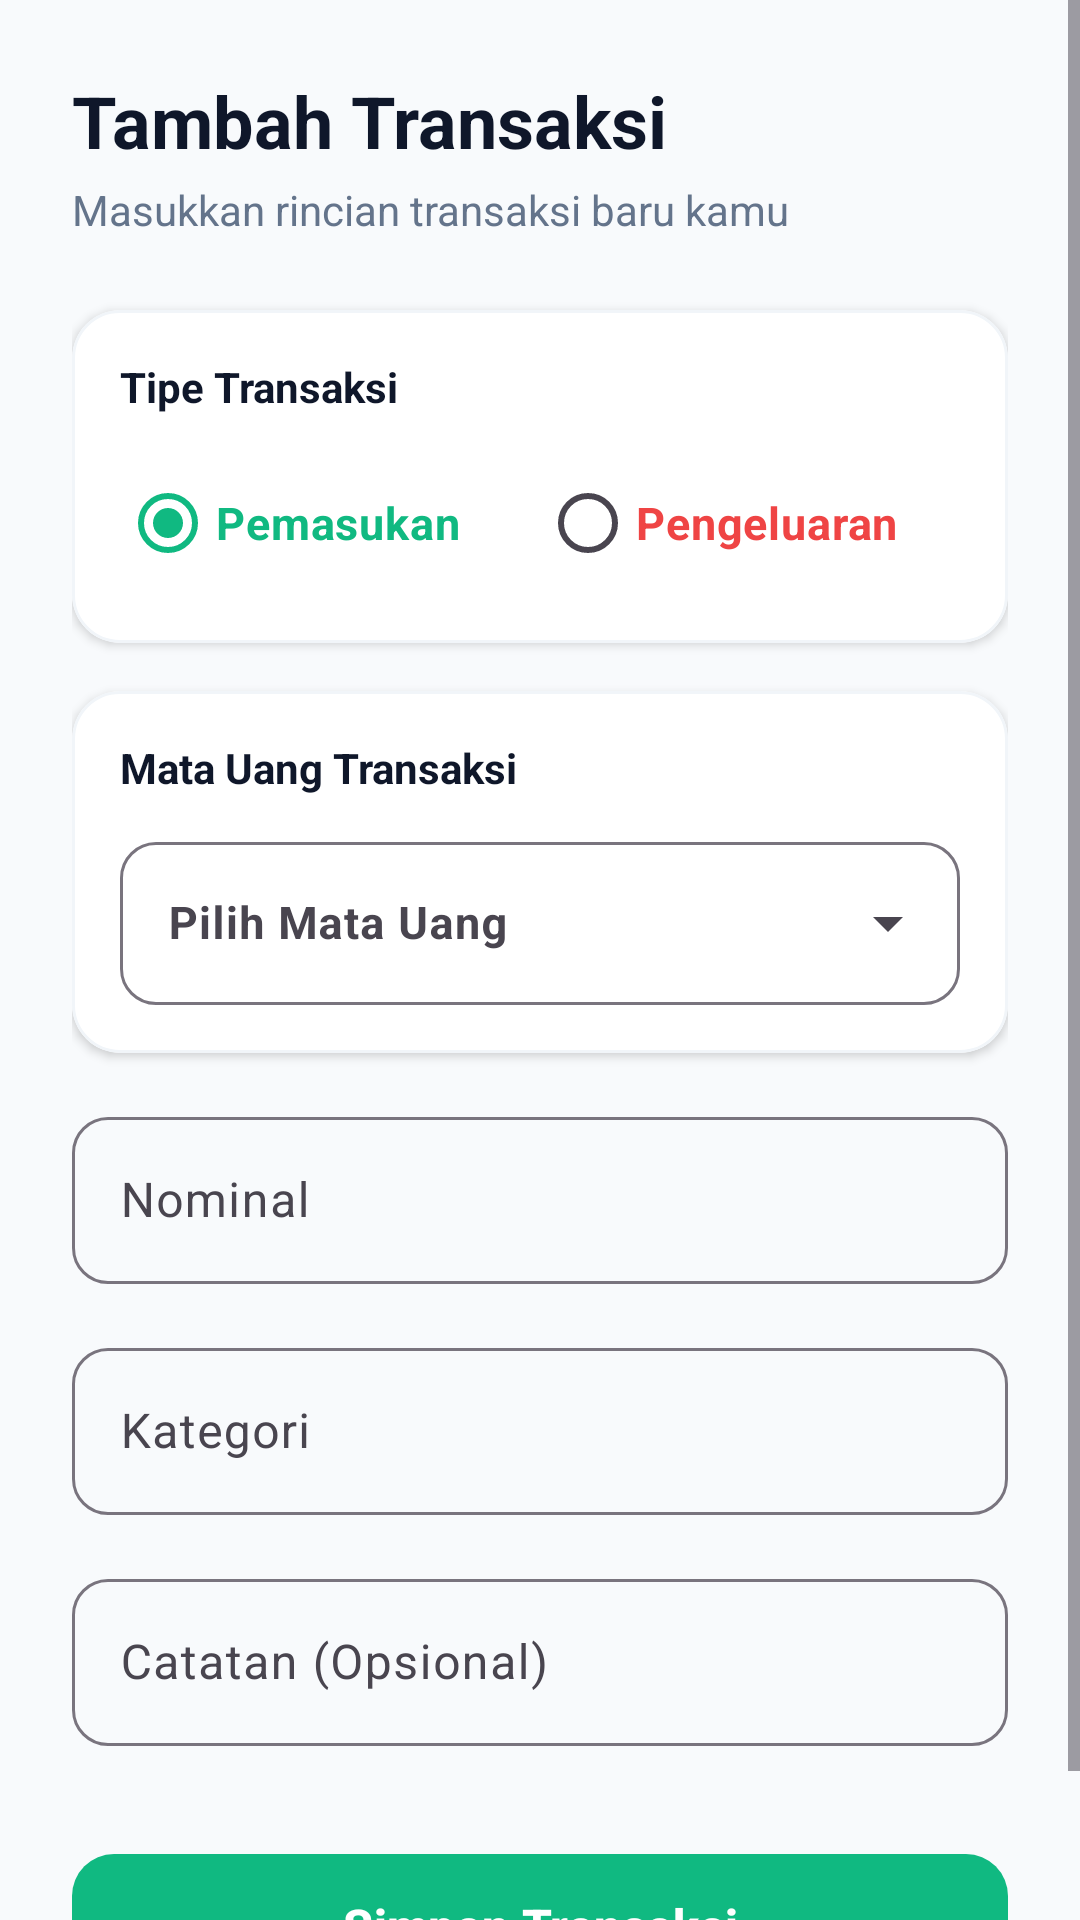

Produce the Android XML layout that renders to this screen, including the resource entries it uses.
<!-- AndroidManifest.xml: application theme Theme.TrackCui -->
<!-- res/layout/activity_add_transaction.xml -->
<?xml version="1.0" encoding="utf-8"?>
<ScrollView
    xmlns:android="http://schemas.android.com/apk/res/android"
    xmlns:app="http://schemas.android.com/apk/res-auto"
    xmlns:tools="http://schemas.android.com/tools"
    android:layout_width="match_parent"
    android:layout_height="match_parent"
    android:fillViewport="true"
    android:background="@color/background">

    <LinearLayout
        android:layout_width="match_parent"
        android:layout_height="wrap_content"
        android:orientation="vertical"
        android:padding="24dp">

        <TextView
            android:id="@+id/tvTitle"
            android:layout_width="wrap_content"
            android:layout_height="wrap_content"
            android:text="Tambah Transaksi"
            android:textSize="24sp"
            android:textStyle="bold"
            android:textColor="@color/text_primary"
            android:layout_marginBottom="4dp" />

        <TextView
            android:id="@+id/tvSubtitle"
            android:layout_width="wrap_content"
            android:layout_height="wrap_content"
            android:text="Masukkan rincian transaksi baru kamu"
            android:textSize="14sp"
            android:textColor="@color/text_secondary"
            android:layout_marginBottom="24dp" />

        
        <com.google.android.material.card.MaterialCardView
            android:layout_width="match_parent"
            android:layout_height="wrap_content"
            app:cardCornerRadius="16dp"
            app:cardElevation="2dp"
            app:strokeWidth="1dp"
            app:strokeColor="#F1F5F9"
            app:cardBackgroundColor="@color/card_background"
            android:layout_marginBottom="16dp">

            <LinearLayout
                android:layout_width="match_parent"
                android:layout_height="wrap_content"
                android:orientation="vertical"
                android:padding="16dp">

                <TextView
                    android:layout_width="wrap_content"
                    android:layout_height="wrap_content"
                    android:text="Tipe Transaksi"
                    android:textSize="14sp"
                    android:textStyle="bold"
                    android:textColor="@color/text_primary"
                    android:layout_marginBottom="12dp" />

                <RadioGroup
                    android:id="@+id/rgType"
                    android:layout_width="match_parent"
                    android:layout_height="wrap_content"
                    android:orientation="horizontal">

                    <RadioButton
                        android:id="@+id/rbIncome"
                        android:layout_width="0dp"
                        android:layout_weight="1"
                        android:layout_height="wrap_content"
                        android:text="Pemasukan"
                        android:textSize="15sp"
                        android:textColor="@color/income_green"
                        android:textStyle="bold"
                        android:buttonTint="@color/income_green"
                        android:checked="true" />

                    <RadioButton
                        android:id="@+id/rbExpense"
                        android:layout_width="0dp"
                        android:layout_weight="1"
                        android:layout_height="wrap_content"
                        android:text="Pengeluaran"
                        android:textSize="15sp"
                        android:textColor="@color/expense_red"
                        android:textStyle="bold"
                        android:buttonTint="@color/expense_red" />
                </RadioGroup>
            </LinearLayout>
        </com.google.android.material.card.MaterialCardView>

        
        <com.google.android.material.card.MaterialCardView
            android:layout_width="match_parent"
            android:layout_height="wrap_content"
            app:cardCornerRadius="16dp"
            app:cardElevation="2dp"
            app:strokeWidth="1dp"
            app:strokeColor="#F1F5F9"
            app:cardBackgroundColor="@color/card_background"
            android:layout_marginBottom="16dp">

            <LinearLayout
                android:layout_width="match_parent"
                android:layout_height="wrap_content"
                android:orientation="vertical"
                android:padding="16dp">

                <TextView
                    android:layout_width="wrap_content"
                    android:layout_height="wrap_content"
                    android:text="Mata Uang Transaksi"
                    android:textSize="14sp"
                    android:textStyle="bold"
                    android:textColor="@color/text_primary"
                    android:layout_marginBottom="10dp" />

                <com.google.android.material.textfield.TextInputLayout
                    style="@style/Widget.Material3.TextInputLayout.OutlinedBox.ExposedDropdownMenu"
                    android:layout_width="match_parent"
                    android:layout_height="wrap_content"
                    android:hint="Pilih Mata Uang"
                    app:boxCornerRadiusTopStart="12dp"
                    app:boxCornerRadiusTopEnd="12dp"
                    app:boxCornerRadiusBottomStart="12dp"
                    app:boxCornerRadiusBottomEnd="12dp">

                    <AutoCompleteTextView
                        android:id="@+id/actCurrency"
                        android:layout_width="match_parent"
                        android:layout_height="wrap_content"
                        android:inputType="none"
                        android:textSize="15sp"
                        android:textStyle="bold"
                        tools:text="🇮🇩 IDR - Rupiah Indonesia" />
                </com.google.android.material.textfield.TextInputLayout>

                
                <LinearLayout
                    android:id="@+id/layoutCurrencyInfo"
                    android:layout_width="match_parent"
                    android:layout_height="wrap_content"
                    android:orientation="vertical"
                    android:background="#1510B981"
                    android:padding="12dp"
                    android:layout_marginTop="12dp"
                    android:visibility="gone"
                    tools:visibility="visible">

                    <TextView
                        android:id="@+id/tvExchangeRateInfo"
                        android:layout_width="wrap_content"
                        android:layout_height="wrap_content"
                        android:textSize="13sp"
                        android:textColor="@color/primary"
                        android:textStyle="bold"
                        tools:text="Kurs Terdaftar: 1 USD = Rp. 16.250" />

                    <TextView
                        android:id="@+id/tvConvertedPreview"
                        android:layout_width="wrap_content"
                        android:layout_height="wrap_content"
                        android:textSize="14sp"
                        android:textColor="@color/text_primary"
                        android:textStyle="bold"
                        android:layout_marginTop="2dp"
                        tools:text="Setara dengan: Rp. 162.500" />
                </LinearLayout>

            </LinearLayout>
        </com.google.android.material.card.MaterialCardView>

        
        <com.google.android.material.textfield.TextInputLayout
            android:id="@+id/tilAmount"
            style="@style/Widget.Material3.TextInputLayout.OutlinedBox"
            android:layout_width="match_parent"
            android:layout_height="wrap_content"
            android:layout_marginBottom="16dp"
            android:hint="Nominal"
            app:prefixText="Rp. "
            app:endIconMode="clear_text"
            app:boxCornerRadiusTopStart="12dp"
            app:boxCornerRadiusTopEnd="12dp"
            app:boxCornerRadiusBottomStart="12dp"
            app:boxCornerRadiusBottomEnd="12dp">

            <com.google.android.material.textfield.TextInputEditText
                android:id="@+id/etAmount"
                android:layout_width="match_parent"
                android:layout_height="wrap_content"
                android:inputType="numberDecimal"
                android:textSize="16sp" />
        </com.google.android.material.textfield.TextInputLayout>

        
        <com.google.android.material.textfield.TextInputLayout
            style="@style/Widget.Material3.TextInputLayout.OutlinedBox"
            android:layout_width="match_parent"
            android:layout_height="wrap_content"
            android:layout_marginBottom="16dp"
            android:hint="Kategori"
            app:placeholderText="Contoh: Makanan, Gaji, Transport"
            app:endIconMode="clear_text"
            app:boxCornerRadiusTopStart="12dp"
            app:boxCornerRadiusTopEnd="12dp"
            app:boxCornerRadiusBottomStart="12dp"
            app:boxCornerRadiusBottomEnd="12dp">

            <com.google.android.material.textfield.TextInputEditText
                android:id="@+id/etCategory"
                android:layout_width="match_parent"
                android:layout_height="wrap_content"
                android:inputType="text"
                android:textSize="16sp" />
        </com.google.android.material.textfield.TextInputLayout>

        
        <com.google.android.material.textfield.TextInputLayout
            style="@style/Widget.Material3.TextInputLayout.OutlinedBox"
            android:layout_width="match_parent"
            android:layout_height="wrap_content"
            android:layout_marginBottom="32dp"
            android:hint="Catatan (Opsional)"
            app:placeholderText="Contoh: Makan siang bakso"
            app:endIconMode="clear_text"
            app:boxCornerRadiusTopStart="12dp"
            app:boxCornerRadiusTopEnd="12dp"
            app:boxCornerRadiusBottomStart="12dp"
            app:boxCornerRadiusBottomEnd="12dp">

            <com.google.android.material.textfield.TextInputEditText
                android:id="@+id/etNote"
                android:layout_width="match_parent"
                android:layout_height="wrap_content"
                android:inputType="text"
                android:textSize="16sp" />
        </com.google.android.material.textfield.TextInputLayout>

        
        <com.google.android.material.button.MaterialButton
            android:id="@+id/btnSave"
            android:layout_width="match_parent"
            android:layout_height="56dp"
            android:text="Simpan Transaksi"
            android:textSize="16sp"
            android:textStyle="bold"
            app:cornerRadius="14dp"
            app:backgroundTint="@color/primary" />

    </LinearLayout>
</ScrollView>
<!-- resources referenced by this layout -->
<resources>
  <color name="background">#F8FAFC</color>
  <color name="card_background">#FFFFFF</color>
  <color name="expense_red">#EF4444</color>
  <color name="income_green">#10B981</color>
  <color name="primary">#10B981</color>
  <color name="text_primary">#0F172A</color>
  <color name="text_secondary">#64748B</color>
  <style name="Theme.TrackCui" parent="Base.Theme.TrackCui" />
  <style name="Base.Theme.TrackCui" parent="Theme.Material3.DayNight.NoActionBar">
          <item name="colorPrimary">@color/primary</item>
          <item name="colorOnPrimary">@color/white</item>
          <item name="android:windowBackground">@color/background</item>
          <item name="android:statusBarColor">@color/primary_dark</item>
      </style>
  <color name="white">#FFFFFFFF</color>
  <color name="primary_dark">#065F46</color>
</resources>
